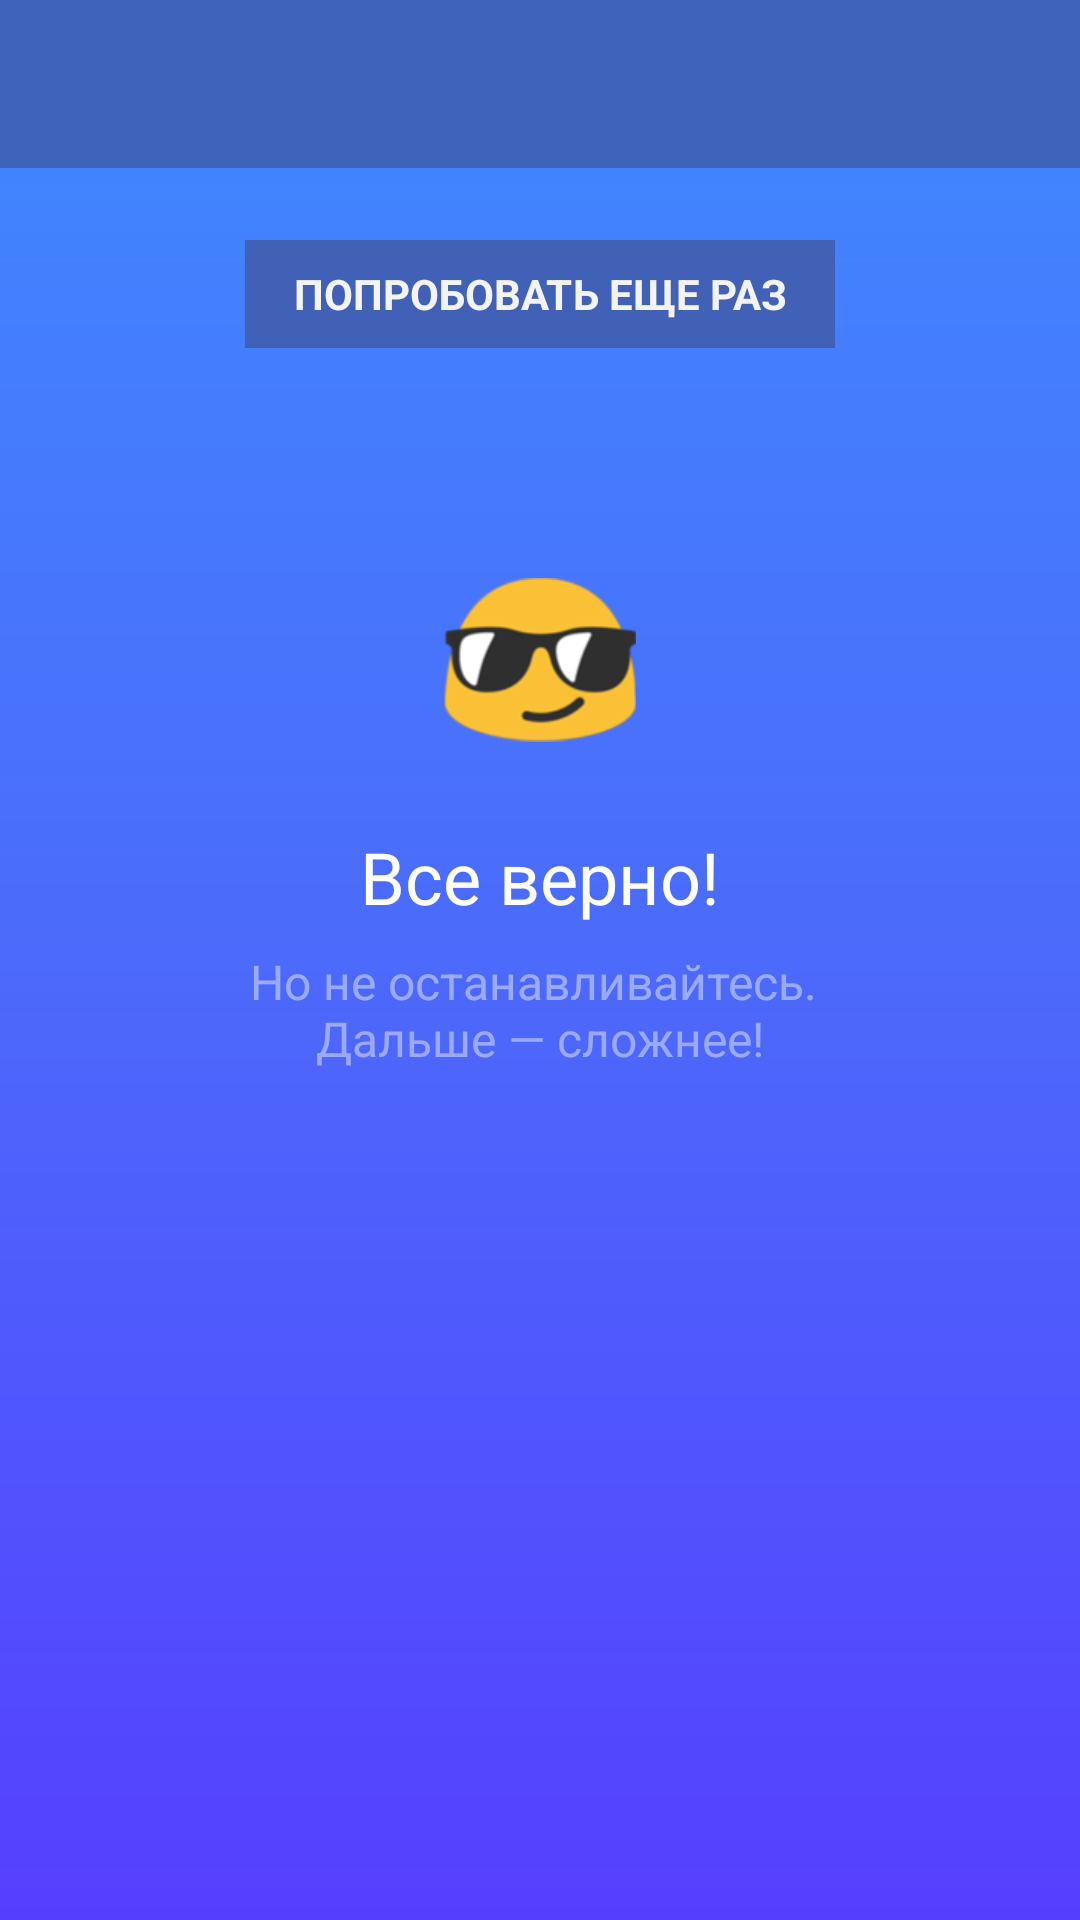

This screen was rendered from an Android layout file. Write that file and the resources it references.
<!-- AndroidManifest.xml: application theme AppTheme -->
<!-- res/layout/player_blue_correct_part.xml -->
<?xml version="1.0" encoding="utf-8"?>
<RelativeLayout
    xmlns:android="http://schemas.android.com/apk/res/android"
    android:orientation="vertical"
    android:layout_width="match_parent"
    android:layout_height="match_parent"
    android:background="@drawable/layout_gradient">

    <android.support.v7.widget.Toolbar
        android:id="@+id/toolbar"
        android:background="@color/colorPrimary2"
        android:layout_width="match_parent"
        android:layout_height="?attr/actionBarSize"
        android:layout_alignParentTop="true"
        android:layout_alignParentLeft="true"
        android:layout_alignParentStart="true">
    </android.support.v7.widget.Toolbar>

    <FrameLayout
        android:layout_below="@+id/toolbar"
        android:id="@+id/hide_subtitles_layout"
        android:layout_width="wrap_content"
        android:layout_height="wrap_content"
        android:layout_centerHorizontal="true"
        android:layout_marginTop="24dp"
        android:background="@color/colorBlueDark">

        <Button
            android:id="@+id/hide_subtitles"
            android:layout_width="wrap_content"
            android:layout_height="wrap_content"
            android:minHeight="36dp"
            android:paddingEnd="16dp"
            android:background="?android:attr/selectableItemBackground"
            android:paddingLeft="16dp"
            android:paddingRight="16dp"
            android:paddingStart="16dp"
            android:text="Попробовать еще раз"
            android:textAllCaps="true"
            android:textSize="14sp"
            android:textStyle="bold"/>
    </FrameLayout>
    
    <ImageView
        android:id="@+id/icon_cool"
        android:layout_width="64dp"
        android:layout_height="64dp"
        android:layout_marginTop="72dp"
        android:src="@drawable/ic_smile_cool"
        android:layout_centerHorizontal="true"
        android:layout_below="@+id/hide_subtitles_layout"/>

    <TextView
        android:id="@+id/all_correct"
        android:layout_below="@+id/icon_cool"
        android:layout_width="wrap_content"
        android:layout_height="wrap_content"
        android:textSize="24sp"
        android:textColor="@color/colorWhite"
        android:text="@string/all_correct"
        android:layout_centerHorizontal="true"
        android:layout_marginTop="24dp"/>

    <TextView
        android:layout_below="@+id/all_correct"
        android:id="@+id/dont_stop"
        android:layout_width="wrap_content"
        android:layout_height="wrap_content"
        android:layout_marginTop="8dp"
        android:textSize="16sp"
        android:textColor="@color/colorWhite70"
        android:layout_centerHorizontal="true"
        android:text="@string/dont_stop_further_difficult"
        android:textAlignment="center"/>

</RelativeLayout>
<!-- resources referenced by this layout -->
<resources>
  <color name="colorBlueDark">#4061b5</color>
  <color name="colorPrimary2">#3f63b8</color>
  <color name="colorWhite">#ffffff</color>
  <color name="colorWhite70">#70ffffff</color>
  <!-- drawable ic_smile_cool: png bitmap (drawable, 11117 bytes) -->
  <!-- drawable layout_gradient (drawable) -->
  <?xml version="1.0" encoding="utf-8"?>
  <shape xmlns:android="http://schemas.android.com/apk/res/android"
      android:shape="rectangle">
  
      <gradient
          android:startColor="#3f89ff"
          android:centerColor="#4c6afb"
          android:endColor="#553fff"
          android:angle="270" />
  
  </shape>
  <string name="all_correct">Все верно!</string>
  <string name="dont_stop_further_difficult">Но не останавливайтесь. \nДальше — сложнее!</string>
  <style name="AppTheme" parent="ParentTheme">
          <item name="actionBarStyle">@style/MyActionBarTheme</item>
          <item name="colorControlActivated">@color/colorAccent</item>
          <item name="android:windowContentOverlay">@null</item>
          <item name="actionMenuTextColor">@color/textColorDark</item>
          <item name="android:textColorPrimary">@color/textColorDark</item>
          <item name="android:textColorSecondary">@color/colorAccent</item>
          <item name="android:textColor">@color/textColorDark</item>
          <item name="textColorAlertDialogListItem">@color/colorBlack</item>
          <item name="android:textViewStyle">@style/RobotoTextViewStyle</item>
          <item name="android:buttonStyle">@style/RobotoButtonStyle</item>
          <item name="colorControlNormal">@color/textColorDark</item>
      </style>
  <style name="ParentTheme" parent="Theme.AppCompat.Light.NoActionBar">
          <item name="colorPrimary">@color/colorPrimary</item>
          <item name="colorPrimaryDark">@color/colorPrimaryDark</item>
          <item name="colorAccent">@color/colorAccent</item>
          <item name="titleTextColor">@color/textColorDark</item>
          <item name="subtitleTextColor">@color/textColorDark</item>
      </style>
  <style name="MyActionBarTheme" parent="Base.Widget.AppCompat.Light.ActionBar.Solid">
          <item name="elevation">0dp</item>
      </style>
  <color name="colorAccent">#3f89ff</color>
  <color name="textColorDark">#212121</color>
  <color name="colorBlack">#000000</color>
  <style name="RobotoTextViewStyle" parent="android:Widget.TextView">
          <item name="fontPath">fonts/Roboto-Regular.tff</item>
      </style>
  <style name="RobotoButtonStyle" parent="android:Widget.Holo.Button">
          <item name="fontPath">fonts/Roboto-Regular.tff</item>
      </style>
  <color name="colorPrimary">#f5f5f5</color>
  <color name="colorPrimaryDark">#e0e0e0</color>
</resources>
